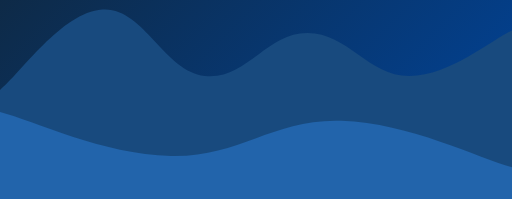
t = 0.00 s
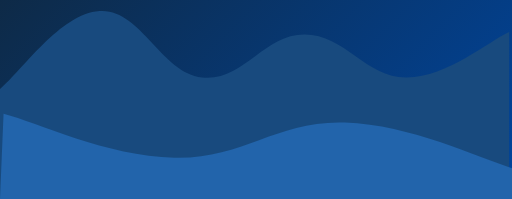
t = 1.00 s
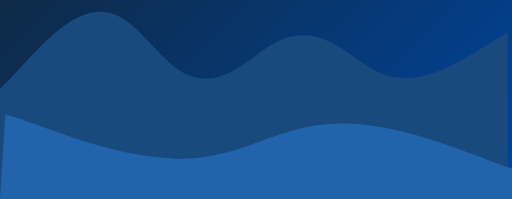
t = 1.50 s
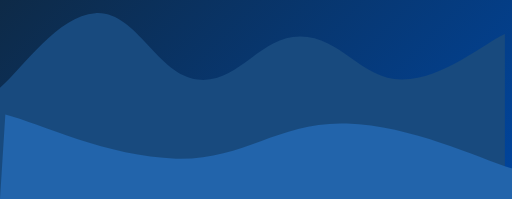
t = 2.50 s
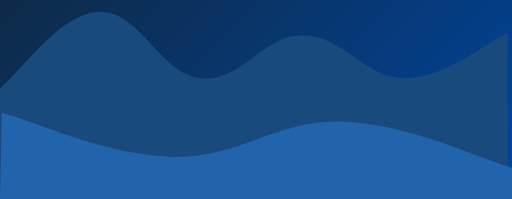
t = 3.50 s
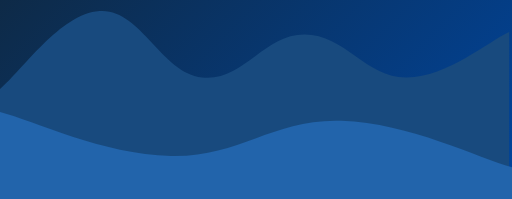
t = 4.00 s

The animated SVG that drew these frames (rendered in a browser with its animation timeline set to each time). Animation: 2 SMIL elements (animate=2); one cycle of 5.00 s, repeats indefinitely.

<svg xmlns="http://www.w3.org/2000/svg" version="1.1" xmlns:xlink="http://www.w3.org/1999/xlink" xmlns:svgjs="http://svgjs.dev/svgjs" width="1440" height="560" preserveAspectRatio="none" viewBox="0 0 1440 560">
    <defs>
        <linearGradient x1="15.28%" y1="-39.29%" x2="84.72%" y2="139.29%" gradientUnits="userSpaceOnUse" id="SvgjsLinearGradient1007">
            <stop stop-color="#0e2a47" offset="0"></stop>
            <stop stop-color="#00459e" offset="1"></stop>
        </linearGradient>
        <mask id="SvgjsMask1006">
            <rect width="1440" height="560" fill="#ffffff"></rect>
        </mask>
    </defs>
    <g mask="url(#SvgjsMask1006)" fill="none">
        <rect width="1440" height="560" x="0" y="0" fill="url(#SvgjsLinearGradient1007)"></rect>

        <!-- Prima onda - Movimento verso sinistra -->
        <path d="M 0,253 C 57.6,207.8 172.8,34.8 288,27 C 403.2,19.2 460.8,200.8 576,214 C 691.2,227.2 748.8,93 864,93 C 979.2,93 1036.8,215.4 1152,214 C 1267.2,212.6 1382.4,111.6 1440,86L1440 560L0 560z" fill="#184a7e">
            <animate attributeName="d" dur="5s" repeatCount="indefinite" values="
                M 0,253 C 57.6,207.8 172.8,34.8 288,27 C 403.2,19.2 460.8,200.8 576,214 C 691.2,227.2 748.8,93 864,93 C 979.2,93 1036.8,215.4 1152,214 C 1267.2,212.6 1382.4,111.6 1440,86L1440 560L0 560z;

                M -20,263 C 47.6,217.8 152.8,44.8 268,37 C 383.2,29.2 440.8,210.8 556,224 C 671.2,237.2 728.8,103 844,103 C 959.2,103 1016.8,225.4 1132,224 C 1247.2,222.6 1362.4,121.6 1420,96L1420 560L0 560z;

                M 0,253 C 57.6,207.8 172.8,34.8 288,27 C 403.2,19.2 460.8,200.8 576,214 C 691.2,227.2 748.8,93 864,93 C 979.2,93 1036.8,215.4 1152,214 C 1267.2,212.6 1382.4,111.6 1440,86L1440 560L0 560z
            " />
        </path>

        <!-- Seconda onda - Movimento verso destra -->
        <path d="M 0,315 C 96,339.8 288,434 480,439 C 672,444 768,333.6 960,340 C 1152,346.4 1344,444.8 1440,471L1440 560L0 560z" fill="#2264ab">
            <animate attributeName="d" dur="4s" repeatCount="indefinite" values="
                M 0,315 C 96,339.8 288,434 480,439 C 672,444 768,333.6 960,340 C 1152,346.4 1344,444.8 1440,471L1440 560L0 560z;

                M 20,325 C 116,349.8 308,444 500,449 C 692,454 788,343.6 980,350 C 1172,356.4 1364,454.8 1460,481L1460 560L0 560z;

                M 0,315 C 96,339.8 288,434 480,439 C 672,444 768,333.6 960,340 C 1152,346.4 1344,444.8 1440,471L1440 560L0 560z
            " />
        </path>
    </g>
</svg>
